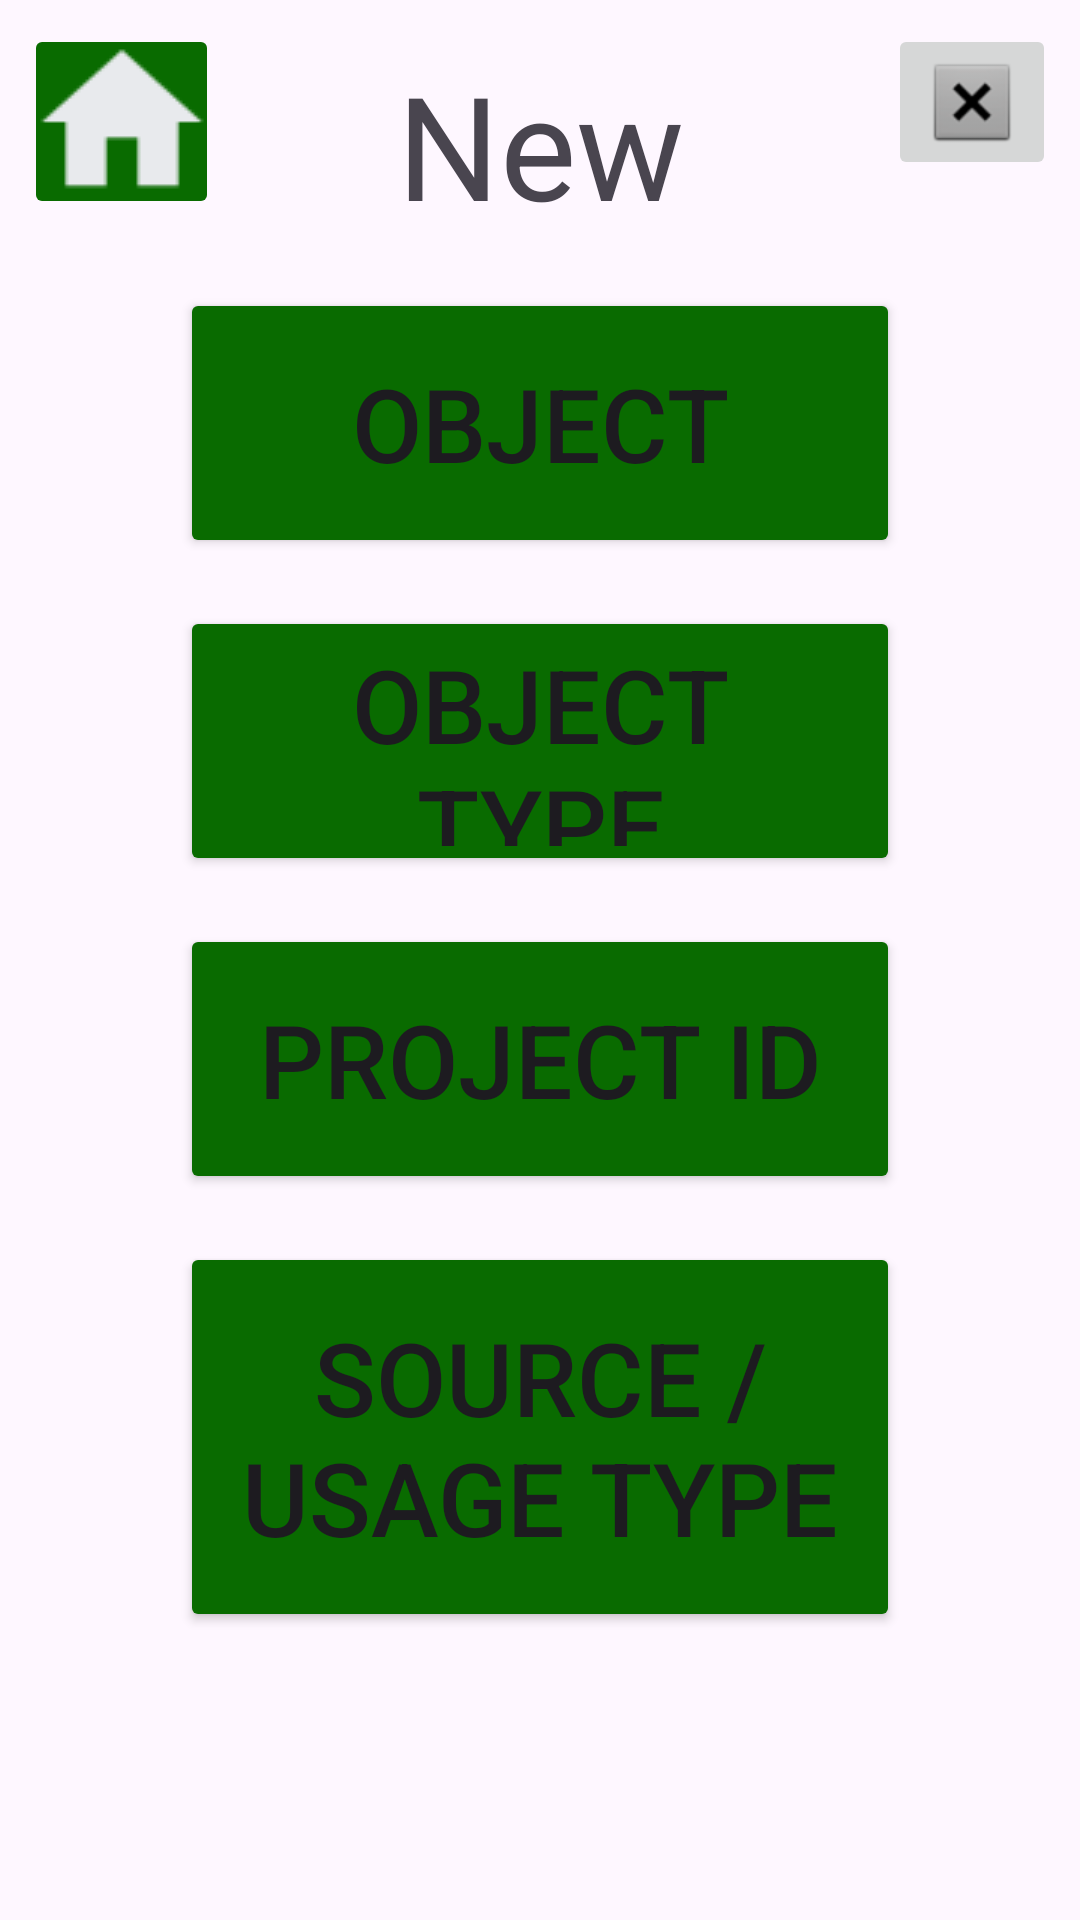

Layout XML and referenced resources for this Android screen:
<!-- AndroidManifest.xml: application theme Theme.MinecraftLookup -->
<!-- res/layout/activity_new.xml -->
<?xml version="1.0" encoding="utf-8"?>
<androidx.constraintlayout.widget.ConstraintLayout xmlns:android="http://schemas.android.com/apk/res/android"
    xmlns:app="http://schemas.android.com/apk/res-auto"
    xmlns:tools="http://schemas.android.com/tools"
    android:id="@+id/main"
    android:layout_width="match_parent"
    android:layout_height="match_parent"
    tools:context=".activities.New">

    <ImageButton
        android:id="@+id/N_btn_cancel"
        android:layout_width="wrap_content"
        android:layout_height="wrap_content"
        android:layout_marginTop="8dp"
        android:layout_marginEnd="8dp"
        app:layout_constraintEnd_toEndOf="parent"
        app:layout_constraintTop_toTopOf="parent"
        app:srcCompat="@android:drawable/btn_dialog" />

    <ImageButton
        android:id="@+id/N_btn_home"
        android:layout_width="65dp"
        android:layout_height="65dp"
        android:layout_marginStart="8dp"
        android:layout_marginTop="8dp"
        android:backgroundTint="#096B00"
        app:layout_constraintStart_toStartOf="parent"
        app:layout_constraintTop_toTopOf="parent"
        app:srcCompat="@drawable/homebtn" />

    <TextView
        android:id="@+id/N_tv_title"
        android:layout_width="wrap_content"
        android:layout_height="wrap_content"
        android:text="New"
        android:textSize="48sp"
        app:layout_constraintBottom_toTopOf="@+id/constraintLayout2"
        app:layout_constraintEnd_toEndOf="parent"
        app:layout_constraintStart_toStartOf="parent"
        app:layout_constraintTop_toTopOf="parent" />

    <androidx.constraintlayout.widget.ConstraintLayout
        android:id="@+id/constraintLayout2"
        android:layout_width="wrap_content"
        android:layout_height="wrap_content"
        app:layout_constraintBottom_toBottomOf="parent"
        app:layout_constraintEnd_toEndOf="parent"
        app:layout_constraintStart_toStartOf="parent"
        app:layout_constraintTop_toTopOf="parent">

        <Button
            android:id="@+id/N_btn_sourceUsageType"
            android:layout_width="240dp"
            android:layout_height="130dp"
            android:layout_marginTop="16dp"
            android:backgroundTint="#096B00"
            android:text="Source / Usage Type"
            android:textSize="34sp"
            app:cornerRadius="24sp"
            app:layout_constraintStart_toStartOf="parent"
            app:layout_constraintTop_toBottomOf="@+id/N_btn_projectID" />

        <Button
            android:id="@+id/N_btn_projectID"
            android:layout_width="240dp"
            android:layout_height="90dp"
            android:layout_marginTop="16dp"
            android:backgroundTint="#096B00"
            android:text="Project ID"
            android:textSize="34sp"
            app:cornerRadius="24sp"
            app:layout_constraintStart_toStartOf="parent"
            app:layout_constraintTop_toBottomOf="@+id/N_btn_objectType" />

        <Button
            android:id="@+id/N_btn_objectType"
            android:layout_width="240dp"
            android:layout_height="90dp"
            android:layout_marginTop="16dp"
            android:backgroundTint="#096B00"
            android:text="Object Type"
            android:textSize="34sp"
            app:cornerRadius="24sp"
            app:layout_constraintStart_toStartOf="parent"
            app:layout_constraintTop_toBottomOf="@+id/N_btn_object" />

        <Button
            android:id="@+id/N_btn_object"
            android:layout_width="240dp"
            android:layout_height="90dp"
            android:backgroundTint="#096B00"
            android:text="Object"
            android:textSize="34sp"
            app:cornerRadius="24sp"
            app:layout_constraintStart_toStartOf="parent"
            app:layout_constraintTop_toTopOf="parent" />
    </androidx.constraintlayout.widget.ConstraintLayout>
</androidx.constraintlayout.widget.ConstraintLayout>
<!-- resources referenced by this layout -->
<resources>
  <!-- drawable homebtn: png bitmap (drawable, 2904 bytes) -->
  <style name="Theme.MinecraftLookup" parent="Base.Theme.MinecraftLookup" />
  <style name="Base.Theme.MinecraftLookup" parent="Theme.Material3.DayNight.NoActionBar">
          
          
      </style>
</resources>
